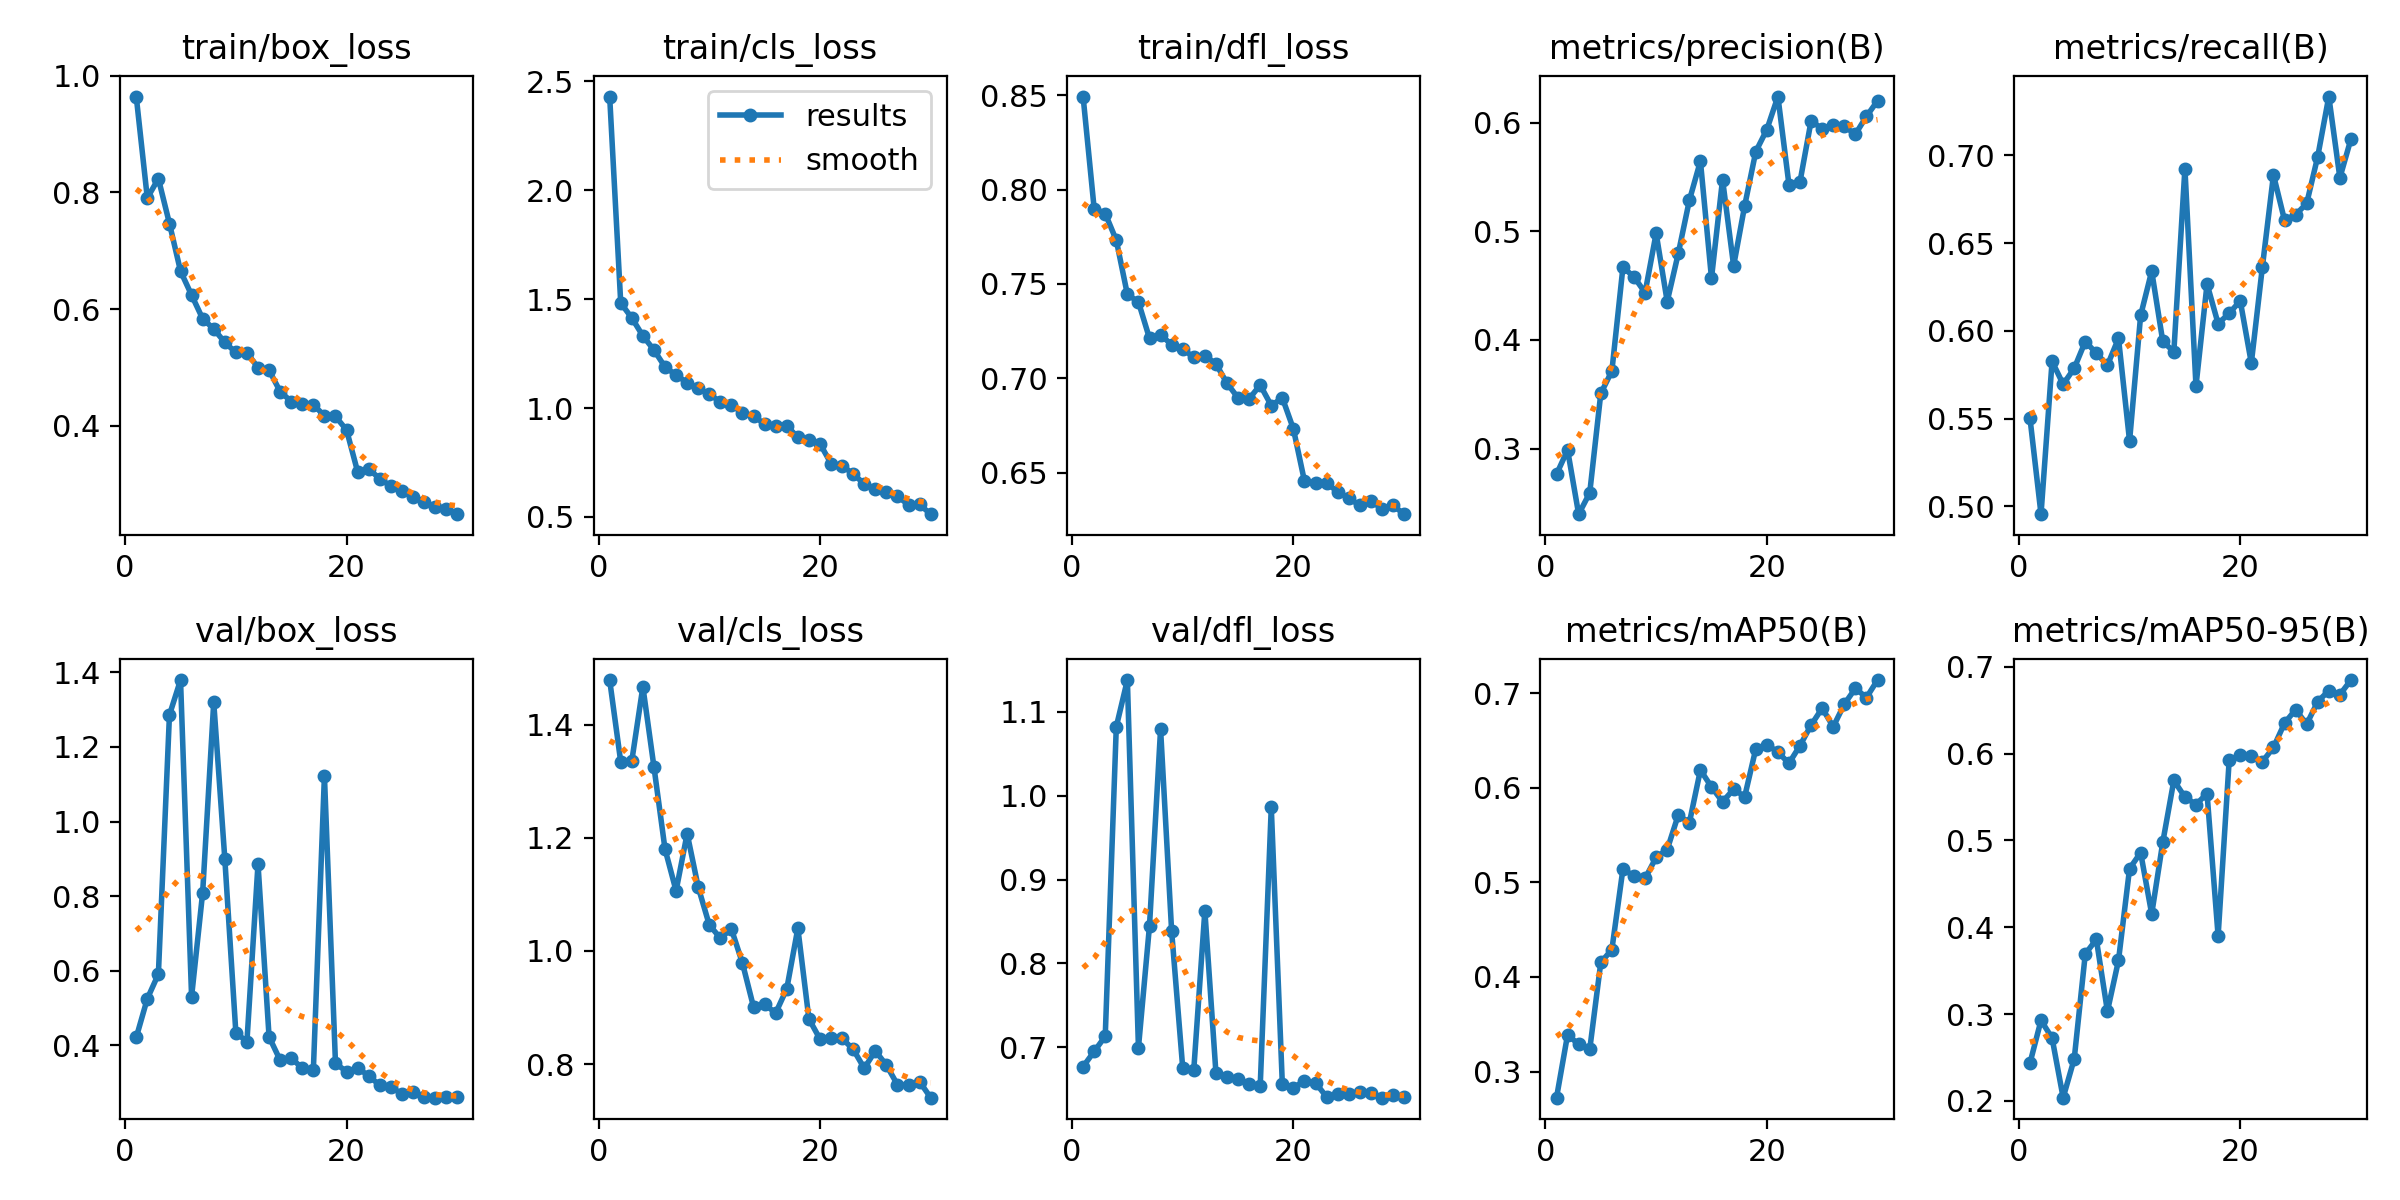

The data file committed next to this chart (first rows):
epoch, train/box_loss, train/cls_loss, train/dfl_loss, metrics/precision(B), metrics/recall(B), metrics/mAP50(B), metrics/mAP50-95(B), val/box_loss, val/cls_loss, val/dfl_loss, lr/pg0, lr/pg1, lr/pg2
1, 0.9645, 2.43, 0.8492, 0.2763, 0.5504, 0.2723, 0.2433, 0.4216, 1.479, 0.6768, 0.07002, 0.002295, 0.002295
2, 0.7904, 1.482, 0.7899, 0.2987, 0.4955, 0.3389, 0.2927, 0.5254, 1.334, 0.6949, 0.03964, 0.004456, 0.004456
3, 0.8237, 1.413, 0.7873, 0.2396, 0.5826, 0.3287, 0.2723, 0.5913, 1.336, 0.713, 0.009111, 0.006465, 0.006465
4, 0.7467, 1.331, 0.7731, 0.2592, 0.5695, 0.3233, 0.2036, 1.286, 1.467, 1.082, 0.006407, 0.006407, 0.006407
5, 0.6651, 1.266, 0.7445, 0.3508, 0.5786, 0.4153, 0.2483, 1.379, 1.325, 1.138, 0.006172, 0.006172, 0.006172
6, 0.624, 1.188, 0.7405, 0.3713, 0.5939, 0.4289, 0.3692, 0.5308, 1.18, 0.6994, 0.005938, 0.005938, 0.005938
7, 0.5834, 1.151, 0.7212, 0.467, 0.5873, 0.5141, 0.386, 0.8098, 1.106, 0.845, 0.005704, 0.005704, 0.005704
8, 0.566, 1.116, 0.723, 0.4582, 0.5804, 0.5066, 0.3032, 1.32, 1.208, 1.08, 0.005469, 0.005469, 0.005469
9, 0.5428, 1.09, 0.7179, 0.4436, 0.5957, 0.5041, 0.3618, 0.9007, 1.113, 0.8383, 0.005235, 0.005235, 0.005235
10, 0.5255, 1.063, 0.7156, 0.4983, 0.5372, 0.5264, 0.4675, 0.434, 1.046, 0.6753, 0.005, 0.005, 0.005
11, 0.525, 1.028, 0.7111, 0.4354, 0.6088, 0.5347, 0.486, 0.4106, 1.023, 0.6732, 0.004766, 0.004766, 0.004766
12, 0.4998, 1.013, 0.7121, 0.4797, 0.634, 0.5713, 0.4152, 0.8864, 1.039, 0.8628, 0.004531, 0.004531, 0.004531
13, 0.4952, 0.9782, 0.7077, 0.5286, 0.594, 0.5629, 0.498, 0.4233, 0.9782, 0.6695, 0.004297, 0.004297, 0.004297
14, 0.4585, 0.9619, 0.6975, 0.5647, 0.5881, 0.6188, 0.5692, 0.3605, 0.9006, 0.664, 0.004063, 0.004063, 0.004063
15, 0.4414, 0.9276, 0.6897, 0.4569, 0.6925, 0.6009, 0.5501, 0.3667, 0.9055, 0.6617, 0.003828, 0.003828, 0.003828
16, 0.4376, 0.9196, 0.6892, 0.5477, 0.5685, 0.5852, 0.5414, 0.3388, 0.8902, 0.6562, 0.003594, 0.003594, 0.003594
17, 0.436, 0.9191, 0.6965, 0.4683, 0.6267, 0.5984, 0.5541, 0.334, 0.9331, 0.6534, 0.00336, 0.00336, 0.00336
18, 0.4169, 0.8648, 0.6856, 0.5237, 0.604, 0.5907, 0.3899, 1.123, 1.04, 0.9861, 0.003125, 0.003125, 0.003125
19, 0.4158, 0.851, 0.6897, 0.5734, 0.61, 0.641, 0.5926, 0.3518, 0.8798, 0.6558, 0.002891, 0.002891, 0.002891
20, 0.3926, 0.8362, 0.6732, 0.5938, 0.617, 0.6457, 0.5982, 0.3303, 0.8442, 0.6516, 0.002656, 0.002656, 0.002656
21, 0.321, 0.7448, 0.6456, 0.6242, 0.5816, 0.6377, 0.597, 0.3394, 0.846, 0.6599, 0.002422, 0.002422, 0.002422
22, 0.3253, 0.7351, 0.6446, 0.543, 0.6364, 0.6259, 0.5909, 0.319, 0.8452, 0.6575, 0.002188, 0.002188, 0.002188
23, 0.3093, 0.6969, 0.6444, 0.5459, 0.6888, 0.6447, 0.6072, 0.2931, 0.826, 0.6407, 0.001953, 0.001953, 0.001953
24, 0.2961, 0.652, 0.6401, 0.6018, 0.663, 0.6663, 0.6352, 0.2875, 0.7925, 0.6437, 0.001719, 0.001719, 0.001719
25, 0.2876, 0.6298, 0.6366, 0.5944, 0.6661, 0.6842, 0.6508, 0.2713, 0.8233, 0.6441, 0.001484, 0.001484, 0.001484
26, 0.2773, 0.616, 0.6328, 0.5983, 0.6726, 0.6645, 0.634, 0.2762, 0.7981, 0.6467, 0.00125, 0.00125, 0.00125
27, 0.2694, 0.5947, 0.635, 0.5966, 0.6993, 0.6884, 0.6601, 0.261, 0.7634, 0.6456, 0.001015, 0.001015, 0.001015
28, 0.2598, 0.5557, 0.631, 0.5895, 0.7335, 0.7051, 0.6727, 0.2602, 0.7627, 0.6398, 0.0007811, 0.0007811, 0.0007811
29, 0.2567, 0.5572, 0.6328, 0.606, 0.6872, 0.6954, 0.6681, 0.2611, 0.7687, 0.6425, 0.0005467, 0.0005467, 0.0005467
30, 0.2482, 0.5127, 0.6281, 0.6202, 0.7093, 0.7139, 0.6849, 0.2611, 0.7405, 0.6402, 0.0003123, 0.0003123, 0.0003123
